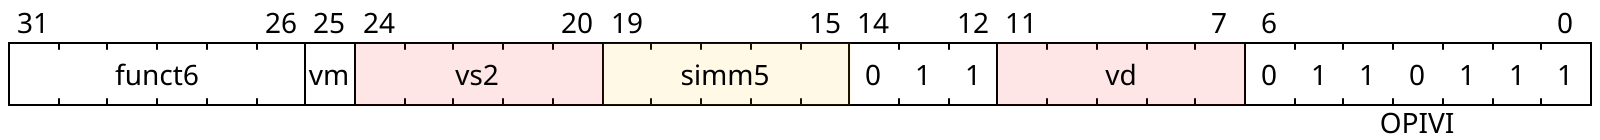

Give the WaveDrom (WaveJSON) description of this register diagram.

{reg: [
    {bits: 7,  name: 0x37, attr: ['OPIVI']},
    {bits: 5,  name: 'vd', type: 2},
    {bits: 3,  name: 3},
    {bits: 5,  name: 'simm5', type: 5},
    {bits: 5,  name: 'vs2', type: 2},
    {bits: 1,  name: 'vm'},
    {bits: 6,  name: 'funct6'},
]}
